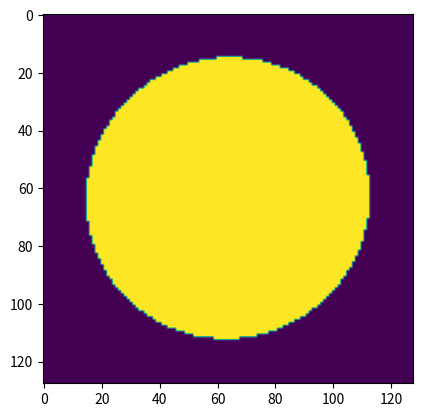

Here is the Python script that generated this plot:
import numpy as np
import matplotlib.pyplot as plt
from scipy.ndimage.filters import gaussian_filter
import random
from math import pi

blob_size = 128

def generate_blobs(num_blobs=9, blob_size=blob_size, x_std=10, y_std=10):
    blobs = []
    for i in range(num_blobs):
        x_center = np.random.randint(0, blob_size)
        y_center = np.random.randint(0, blob_size)
        x, y = np.meshgrid(np.arange(blob_size), np.arange(blob_size))
        blob = np.exp(-((x - x_center)**2 / (2 * x_std**2) + (y - y_center)**2 / (2 * y_std**2)))
        blobs.append(blob)
    return blobs

def generate_blob(blob_size=blob_size, x_std=30, y_std=30):
    x_std = random.uniform(20.0,30.0)
    y_std = random.uniform(20.0, 30.0)
    x_center = blob_size/2
    y_center = blob_size/2
    x, y = np.meshgrid(np.arange(blob_size), np.arange(blob_size))
    blob = np.exp(-((x - x_center)**2 / (2 * x_std**2) + (y - y_center)**2 / (2 * y_std**2)))
    return blob

"""
blobs = generate_blobs()

image = np.zeros((360,363))


for i, blob in enumerate(blobs):
    x_start = np.random.randint(0, 360 - blob_size)
    y_start = np.random.randint(0, 363 - blob_size)
    image[x_start:x_start + blob_size, y_start:y_start + blob_size] = blob
    plt.imshow(blob, cmap='gray')
    plt.title(f'Blob {i}')
    plt.show()

blurred = gaussian_filter(image, sigma = 7)
plt.imshow(blurred, cmap='gray')
plt.title('Final image')
plt.show()
"""



# Define normalized 2D Gaussian with rotation
def gaus2d(x=0, y=0, mx=0, my=0, sx=1, sy=1, theta=0):
    sx=random.uniform(1,2.5)
    sy = random.uniform(1,2.5)
    theta = random.uniform(-2*pi,2*pi)
    x_rot = (x - mx) * np.cos(theta) - (y - my) * np.sin(theta)
    y_rot = (x - mx) * np.sin(theta) + (y - my) * np.cos(theta)
    return 1. / (2. * np.pi * sx * sy) * np.exp(-((x_rot**2. / (2. * sx**2.)) + (y_rot**2. / (2. * sy**2.))))

x = np.linspace(-5, 5, 128)
y = np.linspace(-5, 5, 128)
x, y = np.meshgrid(x, y)  # Get 2D variables instead of 1D


z = gaus2d(x, y, mx=0, my=0, sx=1, sy=1, theta=np.pi/4)  # Rotated by 45 degrees (pi/4 radians)
z = (z-np.min(z))/(np.max(z)-np.min(z))
z[z<=0.2]=0
z[z!=0]=1
plt.imshow(z)
plt.show()


